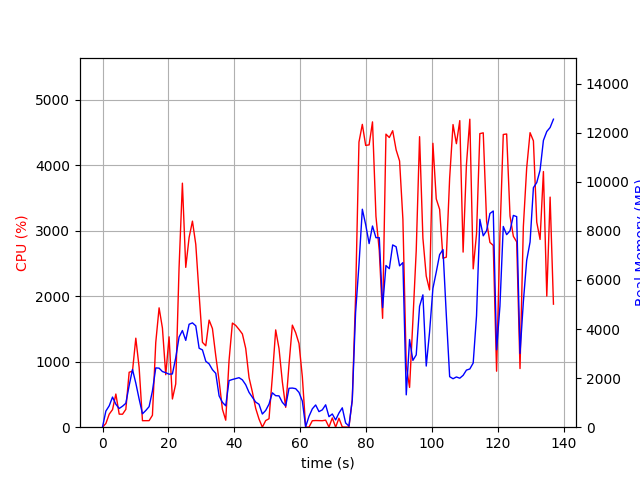

Values plotted in this chart, from the file beside it:
elapsed_time, nproc, cpu, mem_real, mem_virtual
4.673004150390625e-05, 1, 0.0, 10.12, 3186
1.01, 4, 56.4, 656.3, 2367
2.022, 4, 199.2, 871.9, 2492
3.03, 6, 268.6, 1228, 3728
4.039, 4, 506.4, 935.5, 2986
5.051, 3, 199.5, 762.8, 2481
6.058, 3, 198.0, 855.1, 2587
7.068, 3, 272.6, 974.4, 2783
8.077, 5, 839.3, 1698, 4527
9.086, 8, 855.1, 2352, 6711
10.1, 5, 1360, 1796, 4697
11.11, 4, 911.9, 1146, 3883
12.11, 2, 99.4, 545.7, 1960
13.12, 2, 99.1, 679.9, 2110
14.13, 2, 100.1, 838.3, 2306
15.14, 3, 182.2, 1477, 3544
16.15, 4, 1294, 2417, 5011
17.16, 4, 1823, 2407, 5025
18.17, 4, 1516, 2268, 5214
19.18, 4, 801.7, 2221, 5441
20.19, 4, 1381, 2161, 5740
21.2, 4, 430.9, 2171, 5848
22.21, 5, 661.1, 2828, 7485
23.22, 5, 2431, 3672, 7571
24.23, 6, 3728, 3940, 8585
25.25, 5, 2442, 3539, 7969
26.27, 5, 2897, 4196, 8281
27.28, 5, 3148, 4252, 8473
28.3, 5, 2793, 4131, 8603
29.31, 4, 2028, 3219, 7604
30.32, 4, 1296, 3149, 8155
31.33, 3, 1244, 2688, 6408
32.34, 3, 1636, 2580, 6247
33.35, 3, 1507, 2345, 6377
34.36, 3, 1091, 2195, 6475
35.37, 2, 711.1, 1279, 3616
36.38, 2, 274.7, 1013, 3682
37.39, 2, 107.1, 872.9, 3682
38.4, 2, 1021, 1900, 3952
39.41, 2, 1591, 1944, 3952
40.42, 2, 1555, 1980, 3996
41.43, 2, 1493, 2018, 4012
42.44, 2, 1424, 1930, 4036
43.45, 2, 1204, 1730, 4036
44.46, 2, 757.6, 1418, 4076
45.47, 2, 538.5, 1219, 4096
46.47, 2, 288.8, 1023, 4148
47.49, 2, 124.5, 934.3, 4208
48.5, 2, 1.0, 536.7, 2274
49.51, 2, 100.9, 682.6, 2438
50.52, 2, 129.5, 941.5, 2707
51.53, 2, 771.7, 1402, 3255
52.55, 2, 1486, 1285, 2832
53.56, 2, 1202, 1277, 2963
54.57, 2, 692.6, 1012, 3067
55.58, 2, 303.3, 864, 3139
56.59, 2, 959.1, 1587, 3334
57.6, 2, 1559, 1595, 3334
58.61, 2, 1443, 1570, 3334
59.62, 2, 1278, 1419, 3362
... 76 more rows
